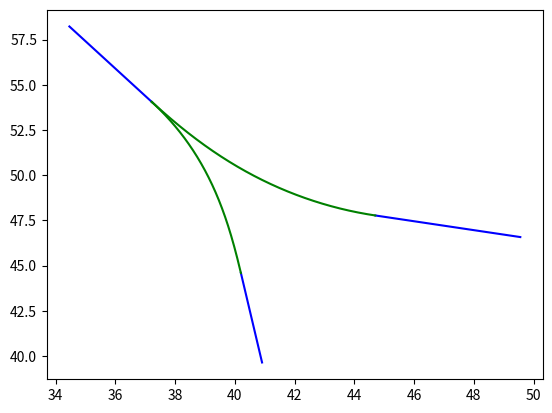

Write the Python code that produced this figure.
import numpy as np
import matplotlib.pyplot as plt
from scipy.integrate import odeint

def Para_plotter_blue(x, y):
    plt.plot(x, y, color='blue')

def Para_plotter_green(x, y):
    plt.plot(x, y, color='green')

def Inital_Incident_Road_Generator():
    x0 = np.random.uniform(25, 50)
    y0 = np.random.uniform(25, 50)
    Heading = np.random.uniform(np.pi / 3, 2 * np.pi / 3)

    delta_x = np.cos(Heading)
    delta_y = np.sin(Heading)

    t = np.linspace(0, 5, 100)
    x = x0 - t * delta_x 
    y = y0 - t * delta_y

    return [x, y, Heading]

def clothoid_ode_rhs(state, s, kappa0, kappa1):
    x, y, theta = state[0], state[1], state[2]
    return np.array([np.cos(theta), np.sin(theta), kappa0 + kappa1 * s])

def eval_clothoid(x0, y0, theta0, kappa0, kappa1, s):
    return odeint(clothoid_ode_rhs, np.array([x0, y0, theta0]), s, (kappa0, kappa1))

def Helper_Path_Gen(a, b, c):
    x0, y0, theta0 = a, b, c
    L = 10
    kappa0, kappa1 = np.random.uniform(0.025, 0.005), np.random.uniform(0.025, 0.005)
    s = np.linspace(0, L, 1000)

    sol = eval_clothoid(x0, y0, theta0, kappa0, kappa1, s)

    xs, ys, thetas = sol[:, 0], sol[:, 1], sol[:, 2] 
    return xs, ys, thetas[-1]

def Incident_Road_Gen(Helper_path):
    x0, y0, heading = Helper_path[0][-1], Helper_path[1][-1], Helper_path[2]
    delta_x = np.cos(heading)
    delta_y = np.sin(heading)

    t = np.linspace(0, 5, 100)
    x = x0 + t * delta_x 
    y = y0 + t * delta_y

    return [x, y, heading + np.pi]


def Incident_Map_Gen(Num):
    Incident_Roads, Helper_Paths = [], []
    Incident_Roads.append(Inital_Incident_Road_Generator())
    
    i = 1
    while i <= Num:
        Helper_Paths.append(Helper_Path_Gen(Incident_Roads[i-1][0][0], Incident_Roads[i-1][1][0], Incident_Roads[i-1][2]))
        Incident_Roads.append(Incident_Road_Gen(Helper_Paths[i-1]))
        should_pop = False
        for j in range(len(Incident_Roads) - 1):
            if np.abs(Incident_Roads[-1][0][0] - Incident_Roads[j][0][0]) <= 2.5 and np.abs(Incident_Roads[-1][1][0] - Incident_Roads[j][1][0]) <= 2.5:
                Incident_Roads.pop()
                Helper_Paths.pop()
                should_pop = True
                break
        
        if not should_pop:
            i += 1
        
    return Incident_Roads, Helper_Paths



def Incident_Map_Plot(Incident_Roads, Helper_paths):
    for i in range(len(Incident_Roads)):
        Para_plotter_blue(Incident_Roads[i][0], Incident_Roads[i][1])
    for j in range(len(Helper_paths)):
        Para_plotter_green(Helper_paths[j][0], Helper_paths[j][1])


Incident_Roads, Helper_paths = Incident_Map_Gen(2) ### 4 + 1 at the momment

Incident_Map_Plot(Incident_Roads, Helper_paths)

plt.show()

print(Incident_Roads[-1][0][0])
